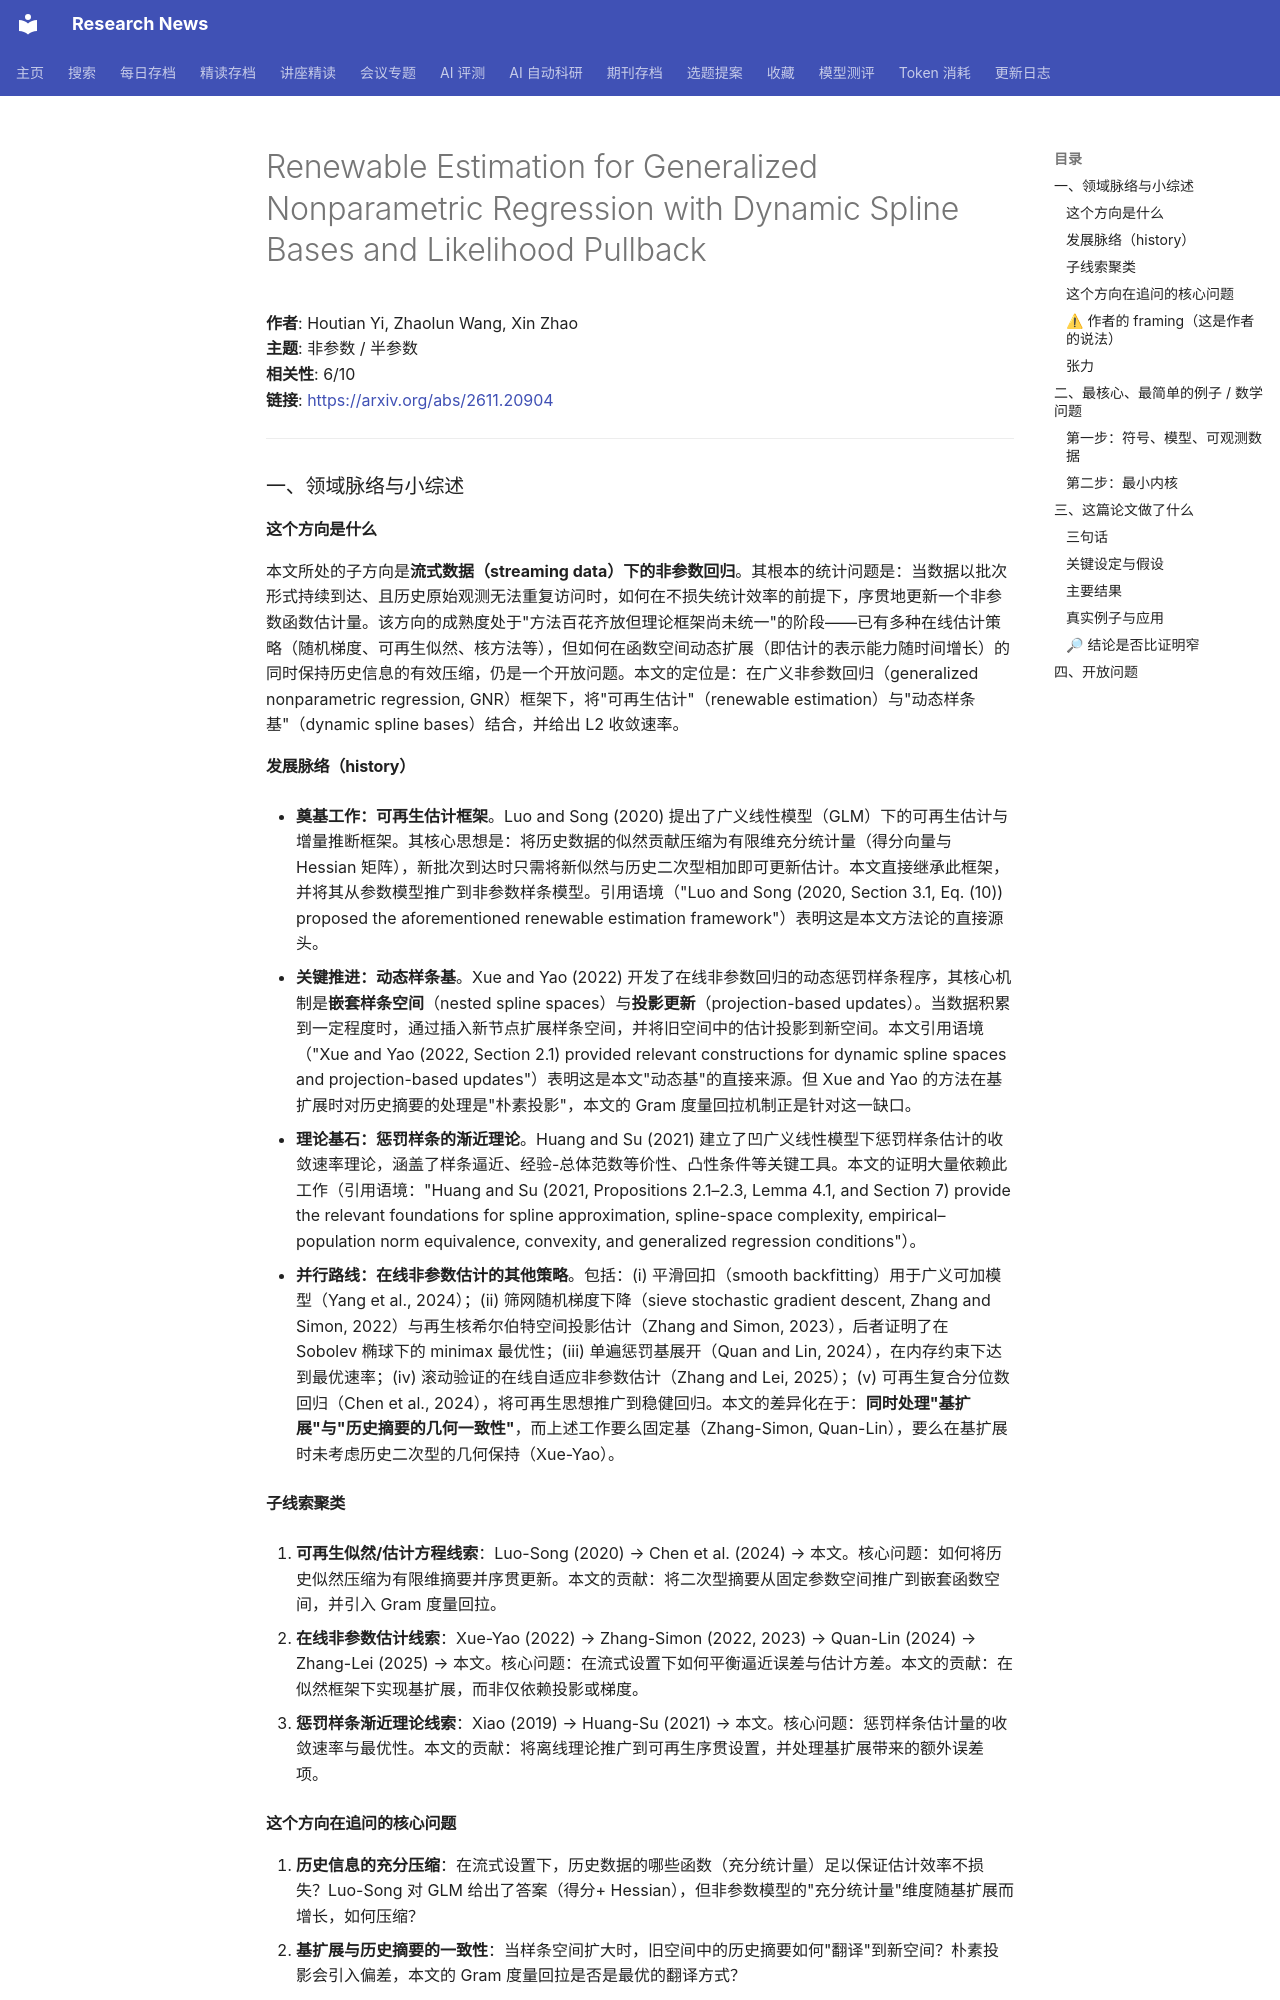

repository: cxy0714/research-news · page: deep_reads/2026-11-18-2611.20904/index.html · generator: mkdocs

# Renewable Estimation for Generalized Nonparametric Regression with Dynamic Spline Bases and Likelihood Pullback

**作者**: Houtian Yi, Zhaolun Wang, Xin Zhao  
**主题**: 非参数 / 半参数  
**相关性**: 6/10  
**链接**: <https://arxiv.org/abs/2611.20904>

---

### 一、领域脉络与小综述

#### 这个方向是什么

本文所处的子方向是**流式数据（streaming data）下的非参数回归**。其根本的统计问题是：当数据以批次形式持续到达、且历史原始观测无法重复访问时，如何在不损失统计效率的前提下，序贯地更新一个非参数函数估计量。该方向的成熟度处于"方法百花齐放但理论框架尚未统一"的阶段——已有多种在线估计策略（随机梯度、可再生似然、核方法等），但如何在函数空间动态扩展（即估计的表示能力随时间增长）的同时保持历史信息的有效压缩，仍是一个开放问题。本文的定位是：在广义非参数回归（generalized nonparametric regression, GNR）框架下，将"可再生估计"（renewable estimation）与"动态样条基"（dynamic spline bases）结合，并给出 L2 收敛速率。

#### 发展脉络（history）

- **奠基工作：可再生估计框架**。Luo and Song (2020) 提出了广义线性模型（GLM）下的可再生估计与增量推断框架。其核心思想是：将历史数据的似然贡献压缩为有限维充分统计量（得分向量与 Hessian 矩阵），新批次到达时只需将新似然与历史二次型相加即可更新估计。本文直接继承此框架，并将其从参数模型推广到非参数样条模型。引用语境（"Luo and Song (2020, Section 3.1, Eq. (10)) proposed the aforementioned renewable estimation framework"）表明这是本文方法论的直接源头。

- **关键推进：动态样条基**。Xue and Yao (2022) 开发了在线非参数回归的动态惩罚样条程序，其核心机制是**嵌套样条空间**（nested spline spaces）与**投影更新**（projection-based updates）。当数据积累到一定程度时，通过插入新节点扩展样条空间，并将旧空间中的估计投影到新空间。本文引用语境（"Xue and Yao (2022, Section 2.1) provided relevant constructions for dynamic spline spaces and projection-based updates"）表明这是本文"动态基"的直接来源。但 Xue and Yao 的方法在基扩展时对历史摘要的处理是"朴素投影"，本文的 Gram 度量回拉机制正是针对这一缺口。

- **理论基石：惩罚样条的渐近理论**。Huang and Su (2021) 建立了凹广义线性模型下惩罚样条估计的收敛速率理论，涵盖了样条逼近、经验-总体范数等价性、凸性条件等关键工具。本文的证明大量依赖此工作（引用语境："Huang and Su (2021, Propositions 2.1–2.3, Lemma 4.1, and Section 7) provide the relevant foundations for spline approximation, spline-space complexity, empirical–population norm equivalence, convexity, and generalized regression conditions"）。

- **并行路线：在线非参数估计的其他策略**。包括：(i) 平滑回扣（smooth backfitting）用于广义可加模型（Yang et al., 2024）；(ii) 筛网随机梯度下降（sieve stochastic gradient descent, Zhang and Simon, 2022）与再生核希尔伯特空间投影估计（Zhang and Simon, 2023），后者证明了在 Sobolev 椭球下的 minimax 最优性；(iii) 单遍惩罚基展开（Quan and Lin, 2024），在内存约束下达到最优速率；(iv) 滚动验证的在线自适应非参数估计（Zhang and Lei, 2025）；(v) 可再生复合分位数回归（Chen et al., 2024），将可再生思想推广到稳健回归。本文的差异化在于：**同时处理"基扩展"与"历史摘要的几何一致性"**，而上述工作要么固定基（Zhang-Simon, Quan-Lin），要么在基扩展时未考虑历史二次型的几何保持（Xue-Yao）。

#### 子线索聚类

1. **可再生似然/估计方程线索**：Luo-Song (2020) → Chen et al. (2024) → 本文。核心问题：如何将历史似然压缩为有限维摘要并序贯更新。本文的贡献：将二次型摘要从固定参数空间推广到嵌套函数空间，并引入 Gram 度量回拉。

2. **在线非参数估计线索**：Xue-Yao (2022) → Zhang-Simon (2022, 2023) → Quan-Lin (2024) → Zhang-Lei (2025) → 本文。核心问题：在流式设置下如何平衡逼近误差与估计方差。本文的贡献：在似然框架下实现基扩展，而非仅依赖投影或梯度。

3. **惩罚样条渐近理论线索**：Xiao (2019) → Huang-Su (2021) → 本文。核心问题：惩罚样条估计量的收敛速率与最优性。本文的贡献：将离线理论推广到可再生序贯设置，并处理基扩展带来的额外误差项。
